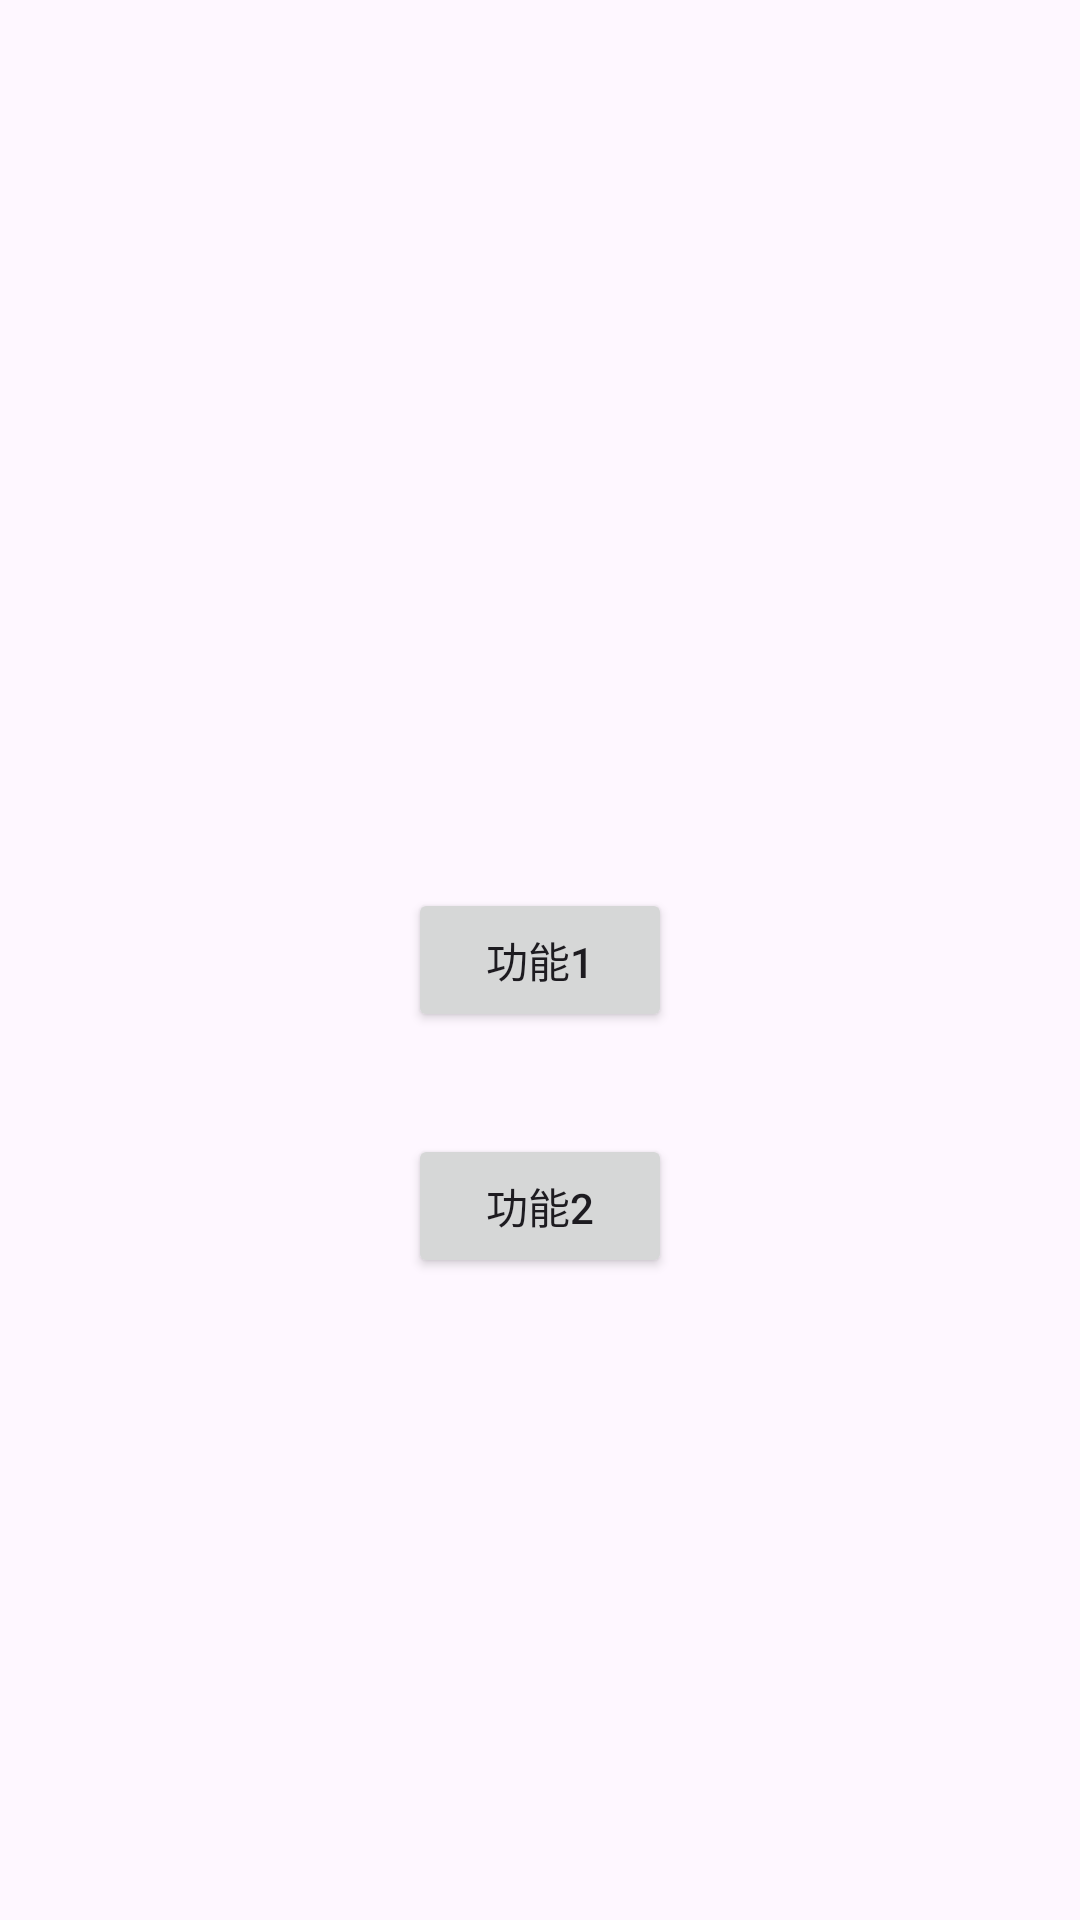

Android layout source for this screen:
<!-- AndroidManifest.xml: application theme Theme.MyWiFiTest -->
<!-- res/layout/activity_start.xml -->
<?xml version="1.0" encoding="utf-8"?>
<androidx.constraintlayout.widget.ConstraintLayout xmlns:android="http://schemas.android.com/apk/res/android"
    xmlns:app="http://schemas.android.com/apk/res-auto"
    xmlns:tools="http://schemas.android.com/tools"
    android:id="@+id/main"
    android:layout_width="match_parent"
    android:layout_height="match_parent"
    tools:context=".StartActivity">

    <Button
        android:id="@+id/btn_fun1"
        android:layout_width="wrap_content"
        android:layout_height="wrap_content"
        android:text="功能1"
        app:layout_constraintBottom_toBottomOf="parent"
        app:layout_constraintEnd_toEndOf="parent"
        app:layout_constraintStart_toStartOf="parent"
        app:layout_constraintTop_toTopOf="parent" />

    <Button
        android:id="@+id/btn_fun2"
        android:layout_width="wrap_content"
        android:layout_height="wrap_content"
        android:layout_marginTop="34dp"
        android:text="功能2"
        app:layout_constraintStart_toStartOf="@+id/btn_fun1"
        app:layout_constraintTop_toBottomOf="@+id/btn_fun1" />
</androidx.constraintlayout.widget.ConstraintLayout>
<!-- resources referenced by this layout -->
<resources>
  <style name="Theme.MyWiFiTest" parent="Base.Theme.MyWiFiTest" />
  <style name="Base.Theme.MyWiFiTest" parent="Theme.Material3.DayNight.NoActionBar">
          
          
      </style>
</resources>
